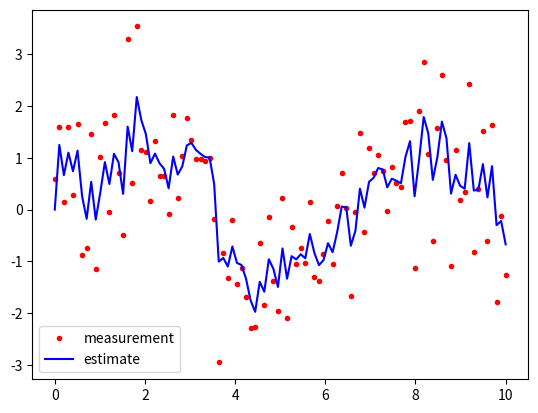

Recreate this plot in Python. (Note: this script raises an exception after producing the figure.)
#prototype kalman filter visulisation 
from array import array
import re
import matplotlib as mp
from matplotlib import pyplot 
import numpy as np 
import random
import scipy
import pprint


def kalman_filter(x,y):
    #initialize variables
    x_estimate = np.zeros(len(x))
    p_estimate = np.zeros(len(x))
    K = np.zeros(len(x))
    x_estimate[0] = x[0]
    p_estimate[0] = 1
    for i in range(1,len(x)):
        #prediction
        x_estimate[i] = x_estimate[i-1]
        p_estimate[i] = p_estimate[i-1] + 0.1
        #update
        K[i] = p_estimate[i]/(p_estimate[i]+0.3)
        x_estimate[i] = x_estimate[i] + K[i]*(y[i]-x_estimate[i])
        p_estimate[i] = (1-K[i])*p_estimate[i]
    return x_estimate

def visualize(x,y,x_estimate):
    mp.pyplot.plot(x,y,'r.',label='measurement')
    mp.pyplot.plot(x,x_estimate,'b-',label='estimate')
    mp.pyplot.legend()
    mp.pyplot.show()

def generate_sin_wave(n):
    x = np.linspace(0,10,n)
    y = np.sin(x)
    return x,y

def noise(n):
    return np.random.normal(0,1,n)

def genrate_sin_wave_with_noise(n):
    x,y = generate_sin_wave(n)
    y = y + noise(n)
    return x,y

genrate_sin_wave_with_noise(100)
x,y = genrate_sin_wave_with_noise(100)
x_estimate = kalman_filter(x,y)
visualize(x,y,x_estimate)
mp.pyplot.plot(x,y,'r.',label='measurement')
mp.pyplot.plot(x,x_estimate,'b-',label='estimate')
mp.pyplot.legend()
mp.pyplot.show()

def read_data_from_csv(filename):
    data = []
    with open(filename, 'r') as f:
        for line in f:
            data.append(float(line))
    return data

data = read_data_from_csv('data.csv')
mp.pyplot.plot(data)  
